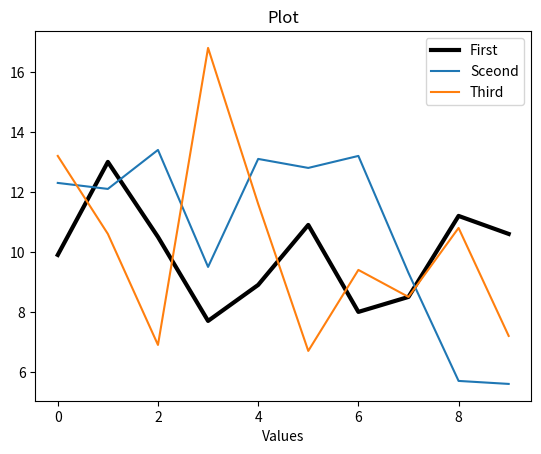

This chart was generated by the following Python code: (Note: this script raises an exception after producing the figure.)
import matplotlib.pyplot as plt
import numpy as np
import pandas as pd
# 模拟数据
n = 10
# 随机均值为0 方差2 的数据
s1 = np.round(np.abs(np.random.normal(10, 3,  n)), decimals=1)
s2 = np.round(np.abs(np.random.normal(10, 3,  n)), decimals=1)
s3 = np.round(np.abs(np.random.normal(10, 3,  n)), decimals=1)
data = pd.DataFrame()
data['fir'] = s1
data['sec'] = s2
data['thi'] = s3
num_cols = ["fir", "sec", "thi"]
# print(data)

# fig=plt.figure(figsize=(3,3))
# ax = fig.add_subplot(1,1,1)

fig, ax = plt.subplots()
# c 指定颜色 linewidth指定线条宽度
ax.plot(data["fir"], label='First', c=(0/255, 0/255, 0/255), linewidth=3)
ax.plot(data['sec'], label='Sceond')
ax.plot(data['thi'], label='Third')
plt.xlabel('Values')
plt.title('Plot')
ax.legend(loc='upper right')
plt.savefig('./Matplotlib/plt.png')
plt.show()
